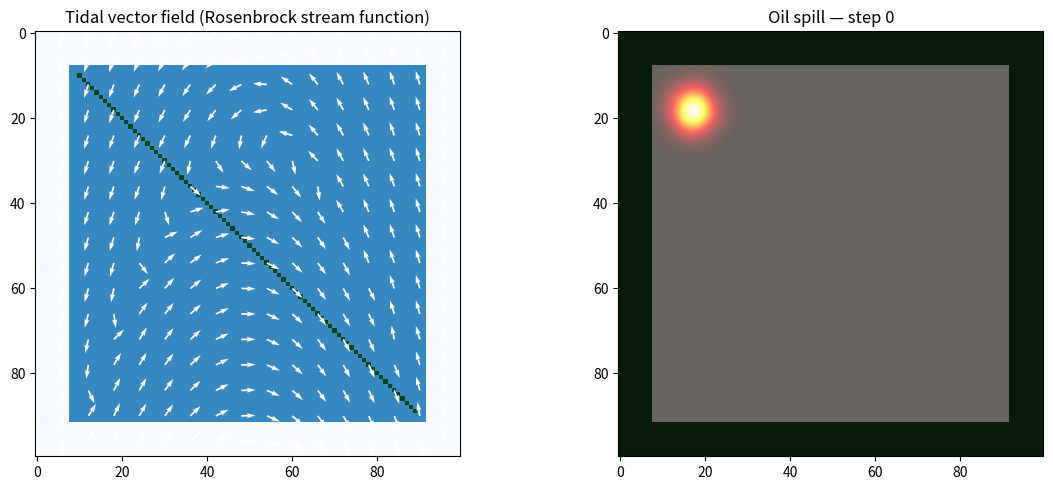

This chart was generated by the following Python code:
"""
Ground truth simulators for uncertainty estimation benchmarks.

OilSpillGroundTruth: particle-based oil spill simulation on a water/land grid.
"""

import numpy as np
from scipy.ndimage import gaussian_filter, map_coordinates
from typing import Generator


# ── Default parameters ──

DEFAULT_OIL_SPILL_PARAMS: dict = {
    # Particles
    "N_PARTICLES": 5_000,           # Initial number of pollution particles
    "MAX_FUEL": 100_000,            # Max total active particles (initial + emitted)
    "MAX_PARTICLES_PER_PIXEL": 50,  # Hard cap: particles coexisting per cell
    "SPILL_CENTER": None,           # (row, col); None → random water cell
    "SPILL_RADIUS": 3.0,            # Initial Gaussian spread (pixels)

    # Continuous emission from source_mask
    "EMISSION_RATE": 50,            # New particles added per step from source cells
    "EMISSION_SPREAD": 0.5,         # σ of Gaussian jitter around each source cell (pixels)

    # Time
    "N_STEPS": 200,                 # Number of simulation steps
    "DT": 0.5,                      # Δt per step

    # Velocity components and their weights (p_next = p + dt*(w_r*v_r + w_w*v_w + w_t*v_t))
    "W_RANDOM": 0.4,                # Weight of Brownian / diffusion term
    "W_WIND": 0.3,                  # Weight of wind advection
    "W_TIDE": 0.3,                  # Weight of tidal current

    "V_RANDOM_SCALE": 0.5,          # σ of random velocity (pixels / step)
    "WIND_SPEED": 0.8,              # Wind vector magnitude (pixels / step)
    "WIND_ANGLE": None,             # Wind direction in radians; None → drawn randomly
    "TIDE_SPEED": 0.6,              # Tidal current magnitude (pixels / step)

    # Output
    "GAUSSIAN_FILTER_SIZE": 2.0,    # σ for density smoothing

    # Reproducibility
    "SEED": None,                   # int or None
}


# ── Tidal field (Rosenbrock stream function) ────────────────

def _build_tidal_field(
    height: int,
    width: int,
    speed: float = 1.0,
) -> tuple[np.ndarray, np.ndarray]:
    """
    Build a divergence-free tidal vector field using the Rosenbrock function
    as a stream function ψ.

        ψ(x, y) = (1 - x)² + b·(y - x²)²

    A stream function gives automatically ∇·v = 0 (incompressible flow) via:

        v_col =  ∂ψ/∂y = 2b·(y - x²)
        v_row = -∂ψ/∂x = 2·(1-x) + 4b·x·(y - x²)

    The Rosenbrock banana-valley creates a curved channel with recirculation
    zones on either side—qualitatively similar to coastal tidal patterns.

    Parameters
    ----------
    height, width : int
        Grid dimensions (rows, cols).
    speed : float
        Magnitude to which each vector is normalised.

    Returns
    -------
    v_row, v_col : ndarray of shape (height, width), float32
        Row (↓) and column (→) velocity components.
    """
    # Map pixel grid to Rosenbrock domain: x ∈ [-2, 2], y ∈ [-1, 3]
    x_lin = np.linspace(-2.0, 2.0, width,  dtype=np.float64)
    y_lin = np.linspace(-1.0, 3.0, height, dtype=np.float64)
    X, Y = np.meshgrid(x_lin, y_lin)   # X ~ col direction, Y ~ row direction

    b = 5.0
    u = Y - X ** 2                      # y - x²

    v_col =  2.0 * b * u                         # ∂ψ/∂y
    v_row =  2.0 * (1.0 - X) + 4.0 * b * X * u  # -∂ψ/∂x

    mag = np.hypot(v_row, v_col)
    mag = np.where(mag < 1e-8, 1.0, mag)

    return (
        (v_row / mag * speed).astype(np.float32),
        (v_col / mag * speed).astype(np.float32),
    )


# ── Simulator ──────────

def OilSpillGroundTruth(
    water_mask: np.ndarray,
    params: dict | None = None,
    source_mask: np.ndarray | None = None,
) -> Generator[np.ndarray, None, None]:
    """
    Simulate an oil spill as a Lagrangian particle system on a water/land grid.

    Particle dynamics
    -----------------
        p[t+1] = p[t] + dt · (W_RANDOM·v_random + W_WIND·v_wind + W_TIDE·v_tide)

    - v_random  ~ N(0, V_RANDOM_SCALE²) i.i.d. per particle per step (diffusion).
    - v_wind    is a fixed 2-D vector drawn once at random per simulation run.
    - v_tide    is looked up from a precomputed, divergence-free vector field
                derived from the Rosenbrock function as a stream function.

    Particles that would move onto land are kept at their current position.
    When more than MAX_PARTICLES_PER_PIXEL particles occupy the same cell the
    excess is removed (randomly, via stable-sort grouping — fully vectorised).

    Parameters
    ----------
    water_mask : ndarray of shape (H, W)
        Binary grid: 1 = navigable water, 0 = land.
    params : dict, optional
        Override any key from DEFAULT_OIL_SPILL_PARAMS.
    source_mask : ndarray of shape (H, W), optional
        Binary grid: 1 = candidate zone for the spill origin, 0 = excluded.
        One cell is chosen at random from the valid (water ∩ source_mask)
        cells and used as the single emission point for the whole simulation.
        - Initial burst: N_PARTICLES drawn around that point (σ = SPILL_RADIUS).
        - Each step: EMISSION_RATE new particles drawn around that same point
          (σ = EMISSION_SPREAD), modelling a continuous leak.
        If None, the spill origin falls back to SPILL_CENTER / SPILL_RADIUS.

    Yields
    ------
    ndarray of shape (H, W), float32
        Gaussian-smoothed particle density at each simulation step.
        Values are proportional to local pollution concentration.
    """
    p = {**DEFAULT_OIL_SPILL_PARAMS, **(params or {})}
    rng = np.random.default_rng(p["SEED"])

    height, width = water_mask.shape
    water = water_mask.astype(bool)

    # ── Precomputed fields ────────────────

    tide_vr, tide_vc = _build_tidal_field(height, width, speed=float(p["TIDE_SPEED"]))

    # Wind: fixed magnitude, direction fixed per dataset or drawn randomly per sim
    # If WIND_ANGLE is provided (set once per dataset in DatasetGeneration),
    # all simulations in the dataset share the same wind direction.
    # If None, the angle is drawn from the per-simulation rng (original behaviour).
    if p.get("WIND_ANGLE") is not None:
        wind_angle = float(p["WIND_ANGLE"])
    else:
        wind_angle = rng.uniform(0.0, 2.0 * np.pi)
    wind_speed = float(p["WIND_SPEED"])
    wind_vr = np.float32(np.sin(wind_angle) * wind_speed)   # row component
    wind_vc = np.float32(np.cos(wind_angle) * wind_speed)   # col component

    # ── Emission origin ─

    emission_rate   = int(p["EMISSION_RATE"])
    emission_spread = float(p["EMISSION_SPREAD"])

    if source_mask is not None:
        # Pick ONE random cell from (source_mask ∩ water) as the spill origin
        candidates = np.argwhere(source_mask.astype(bool) & water)
        if candidates.size == 0:
            raise ValueError("source_mask has no cells that overlap with water_mask.")
        origin = candidates[rng.integers(len(candidates))].astype(np.float32)
    else:
        origin = None   # resolved below alongside SPILL_CENTER

    # ── Initialise particles ──────────────

    n_init = int(p["N_PARTICLES"])

    if origin is not None:
        # Burst from the chosen origin with SPILL_RADIUS spread
        pos = rng.normal(loc=origin, scale=float(p["SPILL_RADIUS"]), size=(n_init, 2)).astype(np.float32)
    else:
        if p["SPILL_CENTER"] is None:
            water_cells = np.argwhere(water)
            origin = water_cells[rng.integers(len(water_cells))].astype(np.float32)
        else:
            origin = np.array(p["SPILL_CENTER"], dtype=np.float32)
        pos = rng.normal(loc=origin, scale=float(p["SPILL_RADIUS"]), size=(n_init, 2)).astype(np.float32)

    pos[:, 0] = np.clip(pos[:, 0], 0.0, height - 1.0)
    pos[:, 1] = np.clip(pos[:, 1], 0.0, width  - 1.0)

    # Remove particles that land on non-water cells at initialisation
    ri = np.round(pos[:, 0]).astype(np.int32)
    ci = np.round(pos[:, 1]).astype(np.int32)
    pos = pos[water[ri, ci]]

    # ── Simulation constants (avoid repeated dict lookups) ──

    dt        = np.float32(p["DT"])
    w_r       = np.float32(p["W_RANDOM"])
    w_w       = np.float32(p["W_WIND"])
    w_t       = np.float32(p["W_TIDE"])
    v_scale   = np.float32(p["V_RANDOM_SCALE"])
    max_pp    = int(p["MAX_PARTICLES_PER_PIXEL"])
    sigma     = float(p["GAUSSIAN_FILTER_SIZE"])
    row_max   = np.float32(height - 1)
    col_max   = np.float32(width  - 1)

    # Time loop

    for _ in range(int(p["N_STEPS"])):

        n_act = len(pos)

        # Continuous emission from the single origin point

        if emission_rate > 0 and n_act < p["MAX_FUEL"]:
            new_pts = rng.normal(loc=origin, scale=emission_spread, size=(emission_rate, 2)).astype(np.float32)
            new_pts[:, 0] = np.clip(new_pts[:, 0], 0.0, row_max)
            new_pts[:, 1] = np.clip(new_pts[:, 1], 0.0, col_max)
            # Discard any that fell on land
            nr = np.round(new_pts[:, 0]).astype(np.int32)
            nc = np.round(new_pts[:, 1]).astype(np.int32)
            new_pts = new_pts[water[nr, nc]]
            pos = np.concatenate([pos, new_pts], axis=0) if len(pos) > 0 else new_pts
            n_act = len(pos)

        if n_act == 0:
            yield np.zeros((height, width), dtype=np.float32)
            continue

        # Snapshot positions after emission, before any movement.
        # Blocked particles (land or overcrowding) revert here.
        old_pos = pos.copy()

        # ── Velocity components ───────────

        # (1) Brownian diffusion — i.i.d. Gaussian, shape (n_act, 2)
        v_rand = rng.standard_normal((n_act, 2)).astype(np.float32) * v_scale

        # (2) Wind — broadcast scalar to all particles
        #     (row component = sin, col component = cos)

        # (3) Tidal current — bilinear interpolation from precomputed field
        coords = [pos[:, 0], pos[:, 1]]
        vt_r = map_coordinates(tide_vr, coords, order=1, mode="nearest").astype(np.float32)
        vt_c = map_coordinates(tide_vc, coords, order=1, mode="nearest").astype(np.float32)

        # ── Position update ───────────────

        delta_r = dt * (w_r * v_rand[:, 0] + w_w * wind_vr + w_t * vt_r)
        delta_c = dt * (w_r * v_rand[:, 1] + w_w * wind_vc + w_t * vt_c)

        new_pos = pos + np.stack([delta_r, delta_c], axis=1)
        new_pos[:, 0] = np.clip(new_pos[:, 0], 0.0, row_max)
        new_pos[:, 1] = np.clip(new_pos[:, 1], 0.0, col_max)

        # Land boundary: particles that would enter land revert to old_pos
        nri = new_pos[:, 0].astype(np.int32)
        nci = new_pos[:, 1].astype(np.int32)
        on_water = water[nri, nci]
        pos = np.where(on_water[:, np.newaxis], new_pos, old_pos)

        # ── MAX_PARTICLES_PER_PIXEL enforcement (vectorised) 
        #
        # Particles that would overfill a cell revert to old_pos instead of
        # being deleted. Within each cell, the first max_pp (by stable-sort
        # order) keep their new position; the rest return to old_pos.

        ri_int = pos[:, 0].astype(np.int32)
        ci_int = pos[:, 1].astype(np.int32)
        pix = ri_int * width + ci_int           # linear pixel index, shape (n_act,)

        order      = np.argsort(pix, kind="stable")
        pix_sorted = pix[order]

        # Mark the start of each new pixel group
        is_start = np.empty(n_act, dtype=bool)
        is_start[0] = True
        is_start[1:] = pix_sorted[1:] != pix_sorted[:-1]

        # Group-start absolute indices; propagate forward with cummax
        group_start = np.where(is_start, np.arange(n_act, dtype=np.int32), 0)
        np.maximum.accumulate(group_start, out=group_start)

        rank_in_group = np.arange(n_act, dtype=np.int32) - group_start

        fits = np.empty(n_act, dtype=bool)
        fits[order] = rank_in_group < max_pp
        pos = np.where(fits[:, np.newaxis], pos, old_pos)

        # ── Density map ─

        ri_out = pos[:, 0].astype(np.int32)
        ci_out = pos[:, 1].astype(np.int32)

        density = np.zeros((height, width), dtype=np.float32)
        np.add.at(density, (ri_out, ci_out), 1.0)

        # Normalise to [0, 1] by dividing by the hard per-pixel cap.
        # MAX_PARTICLES_PER_PIXEL is the theoretical maximum count any pixel
        # can hold before the Gaussian filter is applied, so dividing by it
        # maps the smoothed density to the (0, 1] range.
        unnormalized = gaussian_filter(density, sigma=sigma).astype(np.float32) * water_mask
        # Min Max Normalization
        normalized = (unnormalized - unnormalized.min()) / (unnormalized.max() - unnormalized.min() + 1e-5)

        yield normalized


# ── Quick visual demo ───

if __name__ == "__main__":
    import matplotlib.pyplot as plt
    import matplotlib.animation as animation


    # Simple map:
    H, W = 100, 100
    water_mask = np.ones((H, W), dtype=np.uint8)
    # Set to 0 the squared borders
    water_mask[:8, :] = 0
    water_mask[:, :8] = 0
    water_mask[-8:, :] = 0
    water_mask[:, -8:] = 0

    # Creamos un source_mask que sea una línea diagonal
    source_mask = np.zeros_like(water_mask)
    source_mask[np.arange(10, 90), np.arange(10, 90)] = 1


    sim_params = {
    # Particles
    "N_PARTICLES": 1_000,           # Initial number of pollution particles
    "MAX_FUEL": 15_000,              # Max total particles (initial + emitted)
    "MAX_PARTICLES_PER_PIXEL": 50,  # Hard cap: particles coexisting per cell
    "SPILL_CENTER": None,           # (row, col); None → random water cell
    "SPILL_RADIUS": 3.0,            # Initial Gaussian spread (pixels)

    # Continuous emission from source_mask
    "EMISSION_RATE": 50,            # New particles added per step from source cells
    "EMISSION_SPREAD": 0.5,         # σ of Gaussian jitter around each source cell (pixels)

    # Time
    "N_STEPS": 200,                 # Number of simulation steps
    "DT": 0.5,                      # Δt per step

    # Velocity components and their weights (p_next = p + dt*(w_r*v_r + w_w*v_w + w_t*v_t))
    "W_RANDOM": 2.0,                # Weight of Brownian / diffusion term
    "W_WIND": 0.5,                  # Weight of wind advection
    "W_TIDE": 0.5,                  # Weight of tidal current

    "V_RANDOM_SCALE": 1,          # σ of random velocity (pixels / step)
    "WIND_SPEED": 1,              # Wind vector magnitude (pixels / step)
    "TIDE_SPEED": 2,              # Tidal current magnitude (pixels / step)

    # Output
    "GAUSSIAN_FILTER_SIZE": 2.0,    # σ for density smoothing

    # Reproducibility
    "SEED": 2,                   # int or None
}

    frames = list(
        OilSpillGroundTruth(water_mask, sim_params, source_mask=source_mask)
    )

    # Show tidal field
    vr, vc = _build_tidal_field(H, W)
    step = 6
    fig, axes = plt.subplots(1, 2, figsize=(12, 5))

    axes[0].set_title("Tidal vector field (Rosenbrock stream function)")
    axes[0].imshow(water_mask, cmap="Blues", vmin=0, vmax=1.5)

    axes[0].imshow(source_mask, cmap="Greens", vmin=0, vmax=1, alpha=source_mask)
    axes[0].quiver(
        np.arange(0, W, step),
        np.arange(0, H, step),
        vc[::step, ::step],
        -vr[::step, ::step],   # flip row axis for display
        color="white", scale=30, width=0.004,
    )

    im = axes[1].imshow(frames[0], cmap="hot", vmin=0, interpolation="bicubic")
    axes[1].imshow(water_mask == 0, cmap="Greens", alpha=0.4)
    axes[1].set_title("Oil spill density")

    def _update(i):
        im.set_data(frames[i])
        axes[1].set_title(f"Oil spill — step {i}")
        return (im,)

    ani = animation.FuncAnimation(fig, _update, frames=len(frames), interval=60, blit=True)
    plt.tight_layout()
    plt.show()
